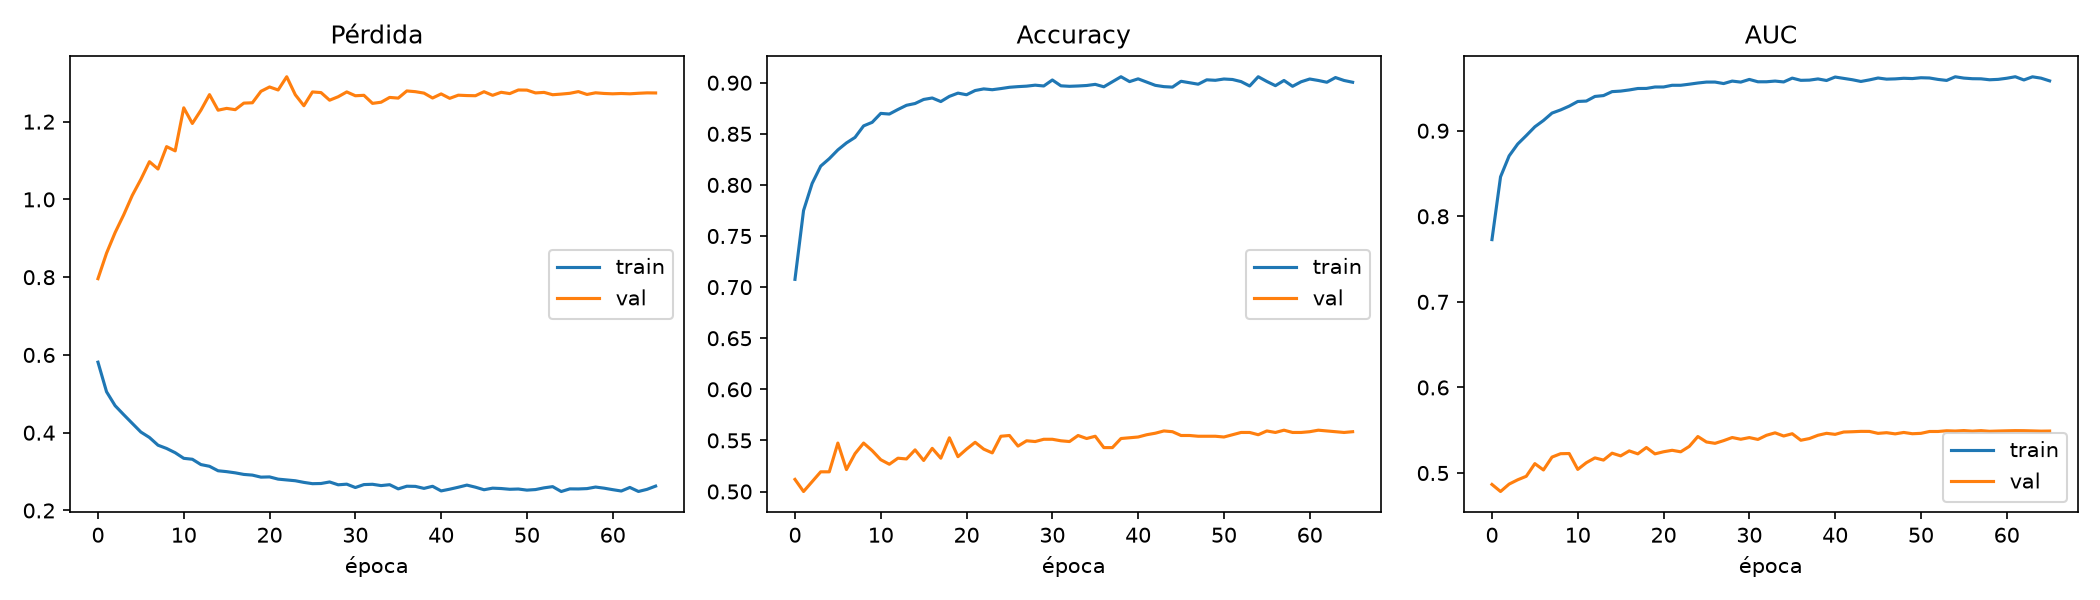

Source data for this figure (header and first rows):
epoch, accuracy, auc, learning_rate, loss, precision, recall, val_accuracy, val_auc, val_loss, val_precision, val_recall
0, 0.7076, 0.7728, 0.001, 0.5814, 0.7379, 0.6437, 0.5119, 0.4867, 0.7962, 0.5172, 0.357
1, 0.7749, 0.8461, 0.001, 0.5054, 0.8126, 0.7145, 0.5, 0.4784, 0.8618, 0.5, 0.32
2, 0.8014, 0.8706, 0.001, 0.4695, 0.8252, 0.7647, 0.5096, 0.4871, 0.9148, 0.5159, 0.3126
3, 0.8184, 0.8845, 0.001, 0.4464, 0.8341, 0.7949, 0.5193, 0.4921, 0.9604, 0.5348, 0.2963
4, 0.8257, 0.8944, 0.001, 0.424, 0.8348, 0.812, 0.5193, 0.4962, 1.01, 0.5367, 0.2815
5, 0.8343, 0.9046, 0.001, 0.4017, 0.8432, 0.8212, 0.5474, 0.511, 1.052, 0.5879, 0.317
